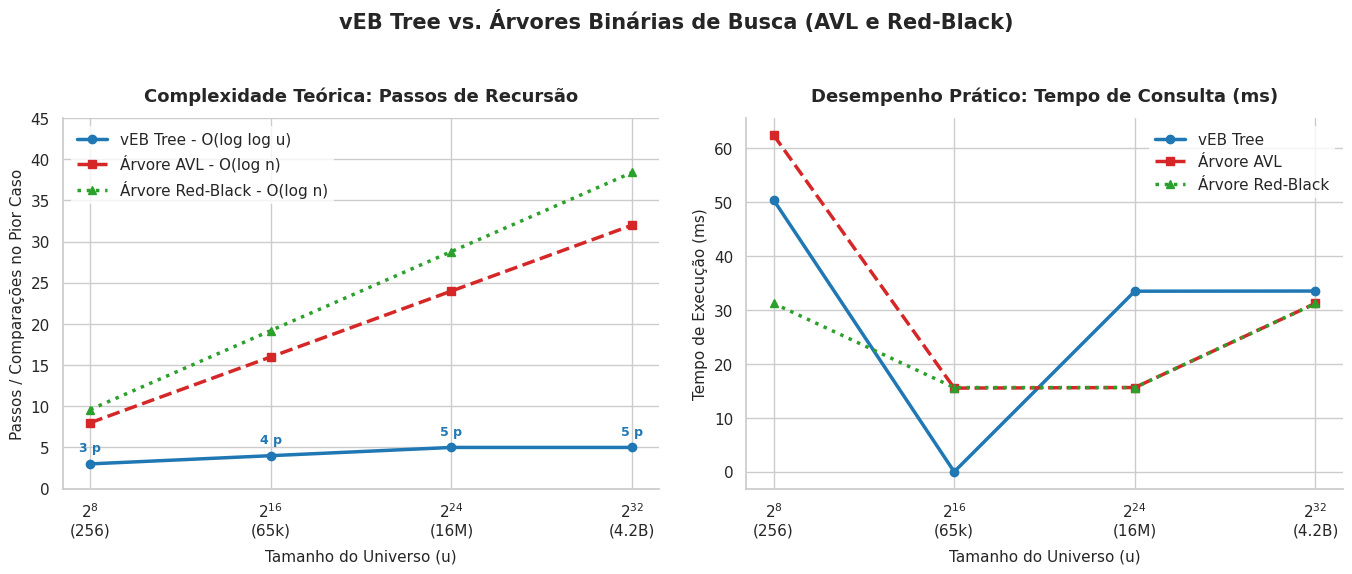

Reproduce this figure in Python.
import matplotlib.pyplot as plt
import seaborn as sns
import numpy as np

# Configuração de tema e fonte legível
sns.set_theme(style="whitegrid", palette="colorblind")
plt.rcParams["font.sans-serif"] = "DejaVu Sans"

# ==============================================================================
# DADOS DO BENCHMARK (Insira ou ajuste aqui os seus resultados medidos)
# ==============================================================================

# Tamanhos de universo de teste (u = 2^k)
universos = [r'$2^8$' + '\n(256)', r'$2^{16}$' + '\n(65k)', r'$2^{24}$' + '\n(16M)', r'$2^{32}$' + '\n(4.2B)']
k_values = [8, 16, 24, 32]

# 1. Passos Recursivos no Pior Caso (Comparações de Nó)
passos_veb = [np.ceil(np.log2(k)) for k in k_values]  # O(log log u) -> ~3, 4, 5, 5
passos_avl = [k for k in k_values]                   # O(log u) -> 8, 16, 24, 32
passos_rb = [1.2 * k for k in k_values]               # O(log u) -> ~10, 19, 29, 38

# 2. Tempos de Execução Medidos em Milissegundos (Substitua pelos seus dados!)
tempo_veb = [50.46, 0.00, 33.51, 33.54]  # Exemplo em ms para 100k buscas
tempo_avl = [62.5, 15.53, 15.63, 31.25]
tempo_rb  = [31.25, 15.63, 15.63, 31.25]

# ==============================================================================
# CONSTRUÇÃO DO GRÁFICO DUAL (Passos Teóricos vs Tempo Prático)
# ==============================================================================

fig, (ax1, ax2) = plt.subplots(1, 2, figsize=(14, 6))

# --- GRÁFICO 1: Passos Recursivos / Comparações por Busca ---
ax1.plot(universos, passos_veb, marker='o', linewidth=2.5, label='vEB Tree - O(log log u)', color='#1f77b4')
ax1.plot(universos, passos_avl, marker='s', linewidth=2.5, linestyle='--', label='Árvore AVL - O(log n)', color='#d62728')
ax1.plot(universos, passos_rb, marker='^', linewidth=2.5, linestyle=':', label='Árvore Red-Black - O(log n)', color='#2ca02c')

ax1.set_title("Complexidade Teórica: Passos de Recursão", fontsize=13, fontweight='bold', pad=12)
ax1.set_xlabel("Tamanho do Universo (u)", fontsize=11, labelpad=8)
ax1.set_ylabel("Passos / Comparações no Pior Caso", fontsize=11)
ax1.legend(frameon=True, facecolor='white', edgecolor='none')
ax1.set_ylim(0, 45)

# Destacar valores em cada ponto do vEB
for i, txt in enumerate(passos_veb):
    ax1.annotate(f"{int(txt)} p", (universos[i], passos_veb[i] + 1.5), ha='center', fontsize=9, fontweight='bold', color='#1f77b4')

# --- GRÁFICO 2: Tempo Real de Execução (Milissegundos) ---
ax2.plot(universos, tempo_veb, marker='o', linewidth=2.5, label='vEB Tree', color='#1f77b4')
ax2.plot(universos, tempo_avl, marker='s', linewidth=2.5, linestyle='--', label='Árvore AVL', color='#d62728')
ax2.plot(universos, tempo_rb, marker='^', linewidth=2.5, linestyle=':', label='Árvore Red-Black', color='#2ca02c')

ax2.set_title("Desempenho Prático: Tempo de Consulta (ms)", fontsize=13, fontweight='bold', pad=12)
ax2.set_xlabel("Tamanho do Universo (u)", fontsize=11, labelpad=8)
ax2.set_ylabel("Tempo de Execução (ms)", fontsize=11)
ax2.legend(frameon=True, facecolor='white', edgecolor='none')

# Título Geral
fig.suptitle("vEB Tree vs. Árvores Binárias de Busca (AVL e Red-Black)", fontsize=15, fontweight='bold', y=0.98)

sns.despine()
plt.tight_layout(pad=2.0)

# Salvar figura
plt.savefig("benchmark_resultados.png", dpi=300, bbox_inches='tight')
print("Gráfico salvo com sucesso como 'benchmark_resultados.png'!")
plt.show()
